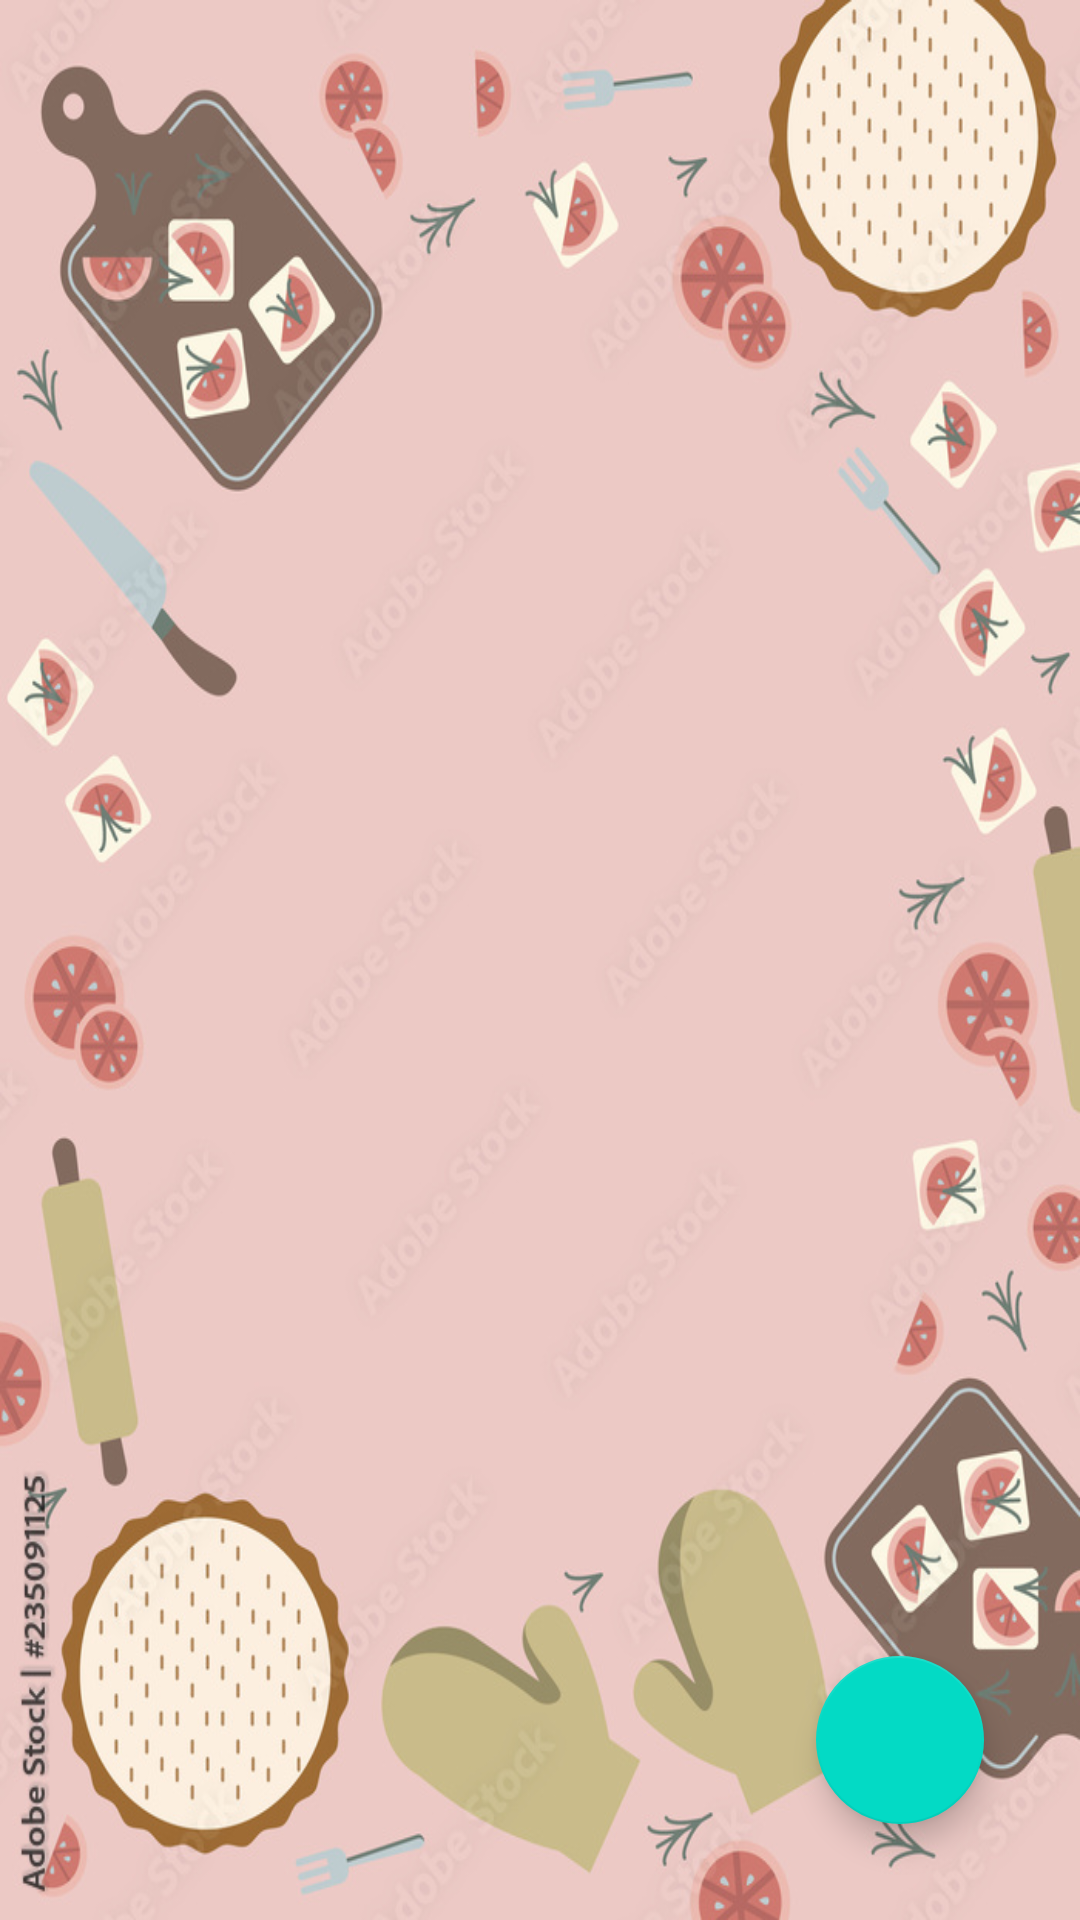

This screen was rendered from an Android layout file. Write that file and the resources it references.
<!-- AndroidManifest.xml: application theme Theme.DiningHallMenu -->
<!-- res/layout/fragment_dinner.xml -->
<?xml version="1.0" encoding="utf-8"?>
<androidx.constraintlayout.widget.ConstraintLayout
    xmlns:android="http://schemas.android.com/apk/res/android"
    xmlns:app="http://schemas.android.com/apk/res-auto"
    xmlns:tools="http://schemas.android.com/tools"
    android:layout_width="match_parent"
    android:layout_height="match_parent"
    android:background="@drawable/dinner">

    <com.google.android.material.floatingactionbutton.FloatingActionButton
        android:id="@+id/fabAdd"
        android:layout_width="wrap_content"
        android:layout_height="wrap_content"
        android:layout_marginEnd="32dp"
        android:layout_marginBottom="32dp"
        app:fabSize="normal"
        app:layout_constraintBottom_toBottomOf="parent"
        app:layout_constraintEnd_toEndOf="parent"
        app:srcCompat="@drawable/add" />


    <androidx.recyclerview.widget.RecyclerView
        android:id="@+id/recyclerDinner"
        android:layout_width="match_parent"
        android:layout_height="match_parent"
        app:layoutManager="androidx.recyclerview.widget.LinearLayoutManager"
        app:layout_behavior="@string/appbar_scrolling_view_behavior">

    </androidx.recyclerview.widget.RecyclerView>


</androidx.constraintlayout.widget.ConstraintLayout>
<!-- resources referenced by this layout -->
<resources>
  <!-- drawable dinner: jpeg bitmap (drawable-v24, 167377 bytes) -->
  <style name="Theme.DiningHallMenu" parent="Theme.MaterialComponents.DayNight.DarkActionBar">
          
          <item name="colorPrimary">@color/purple_500</item>
          <item name="colorPrimaryVariant">@color/purple_700</item>
          <item name="colorOnPrimary">@color/white</item>
          
          <item name="colorSecondary">@color/teal_200</item>
          <item name="colorSecondaryVariant">@color/teal_700</item>
          <item name="colorOnSecondary">@color/black</item>
          
          <item name="android:statusBarColor" tools:targetApi="l">?attr/colorPrimaryVariant</item>
          
      </style>
  <color name="purple_500">#FF6200EE</color>
  <color name="purple_700">#FF3700B3</color>
  <color name="white">#FFFFFFFF</color>
  <color name="teal_200">#FF03DAC5</color>
  <color name="teal_700">#FF018786</color>
  <color name="black">#FF000000</color>
</resources>
